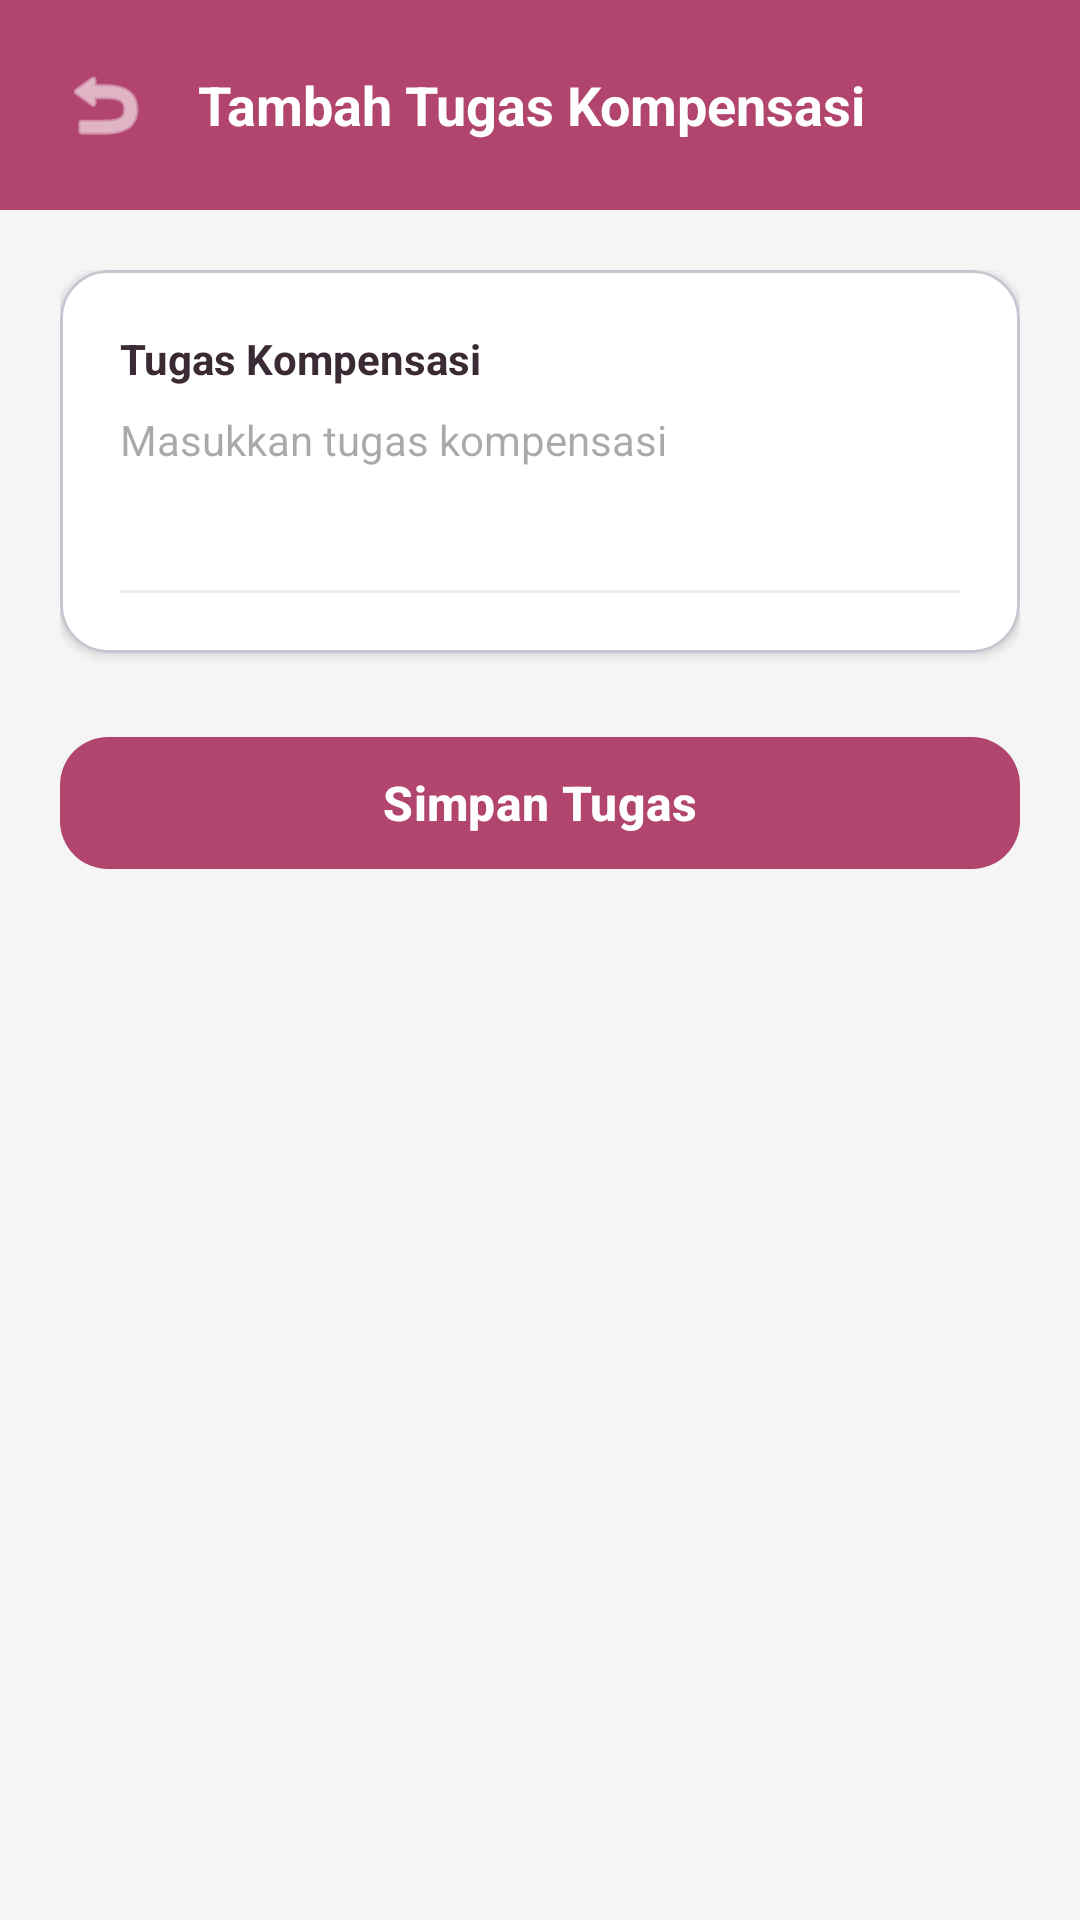

Here is an Android app screen rendered from its layout file. Give the layout XML and the strings, colors and styles it references.
<!-- AndroidManifest.xml: application theme Theme.Kompensasi -->
<!-- res/layout/activity_tambah_tugas.xml -->
<?xml version="1.0" encoding="utf-8"?>
<LinearLayout xmlns:android="http://schemas.android.com/apk/res/android"
    xmlns:app="http://schemas.android.com/apk/res-auto"
    android:layout_width="match_parent"
    android:layout_height="match_parent"
    android:orientation="vertical"
    android:background="#F5F5F5">

    
    <LinearLayout
        android:layout_width="match_parent"
        android:layout_height="wrap_content"
        android:background="#B1456E"
        android:padding="20dp"
        android:gravity="center_vertical"
        android:orientation="horizontal">

        <ImageView
            android:id="@+id/btnBack"
            android:layout_width="30dp"
            android:layout_height="30dp"
            android:src="@android:drawable/ic_menu_revert"
            app:tint="@color/white" />

        <TextView
            android:layout_width="wrap_content"
            android:layout_height="wrap_content"
            android:layout_marginStart="16dp"
            android:text="Tambah Tugas Kompensasi"
            android:textColor="@color/white"
            android:textSize="18sp"
            android:textStyle="bold" />
    </LinearLayout>

    
    <LinearLayout
        android:layout_width="match_parent"
        android:layout_height="wrap_content"
        android:orientation="vertical"
        android:padding="20dp">

        <com.google.android.material.card.MaterialCardView
            android:layout_width="match_parent"
            android:layout_height="wrap_content"
            android:backgroundTint="#FFFFFF"
            app:cardCornerRadius="16dp"
            app:cardElevation="2dp">

            <LinearLayout
                android:layout_width="match_parent"
                android:layout_height="wrap_content"
                android:orientation="vertical"
                android:padding="20dp">

                <TextView
                    android:layout_width="wrap_content"
                    android:layout_height="wrap_content"
                    android:text="Tugas Kompensasi"
                    android:textColor="#3A2A33"
                    android:textSize="14sp"
                    android:textStyle="bold"
                    android:layout_marginBottom="8dp"/>

                <EditText
                    android:id="@+id/etTugas"
                    android:layout_width="match_parent"
                    android:layout_height="wrap_content"
                    android:hint="Masukkan tugas kompensasi"
                    android:minLines="3"
                    android:gravity="top"
                    android:background="@android:color/transparent"
                    android:textSize="14sp"
                    android:textColor="#2B1D24"/>

                <View
                    android:layout_width="match_parent"
                    android:layout_height="1dp"
                    android:background="#EEE"
                    android:layout_marginTop="8dp"/>

            </LinearLayout>
        </com.google.android.material.card.MaterialCardView>

        <com.google.android.material.button.MaterialButton
            android:id="@+id/btnSimpan"
            android:layout_width="match_parent"
            android:layout_height="52dp"
            android:layout_marginTop="24dp"
            android:text="Simpan Tugas"
            android:textAllCaps="false"
            android:textSize="16sp"
            android:textStyle="bold"
            app:backgroundTint="#B1456E"
            app:cornerRadius="16dp"/>

    </LinearLayout>

</LinearLayout>
<!-- resources referenced by this layout -->
<resources>
  <color name="white">#FFFFFF</color>
  <style name="Theme.Kompensasi" parent="Base.Theme.Kompensasi" />
  <style name="Base.Theme.Kompensasi" parent="Theme.Material3.DayNight.NoActionBar">
          
          
      </style>
</resources>
